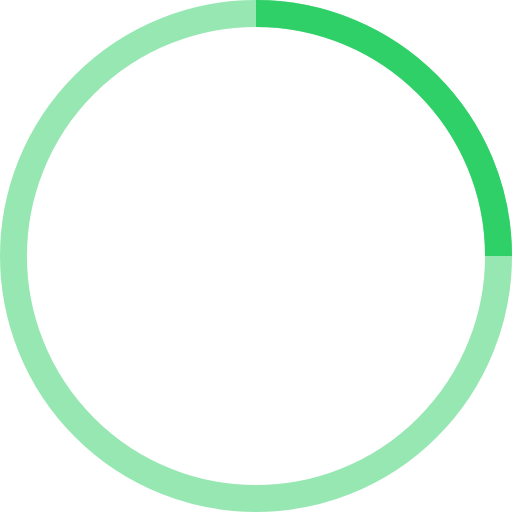
t = 0.00 s
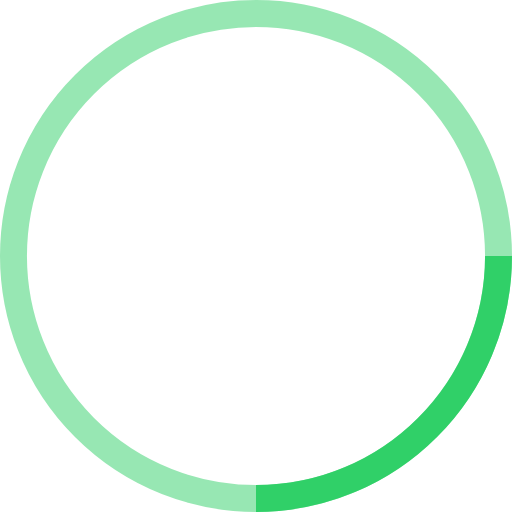
t = 0.25 s
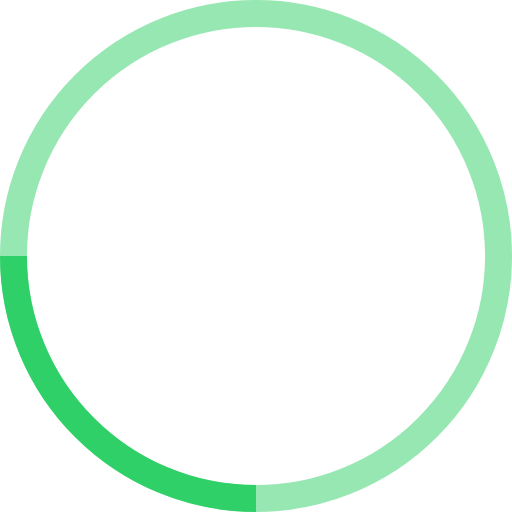
t = 0.50 s
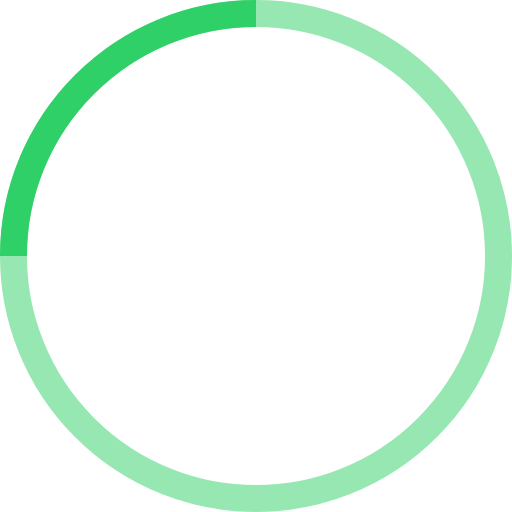
t = 0.75 s

The animated SVG that drew these frames (rendered in a browser with its animation timeline set to each time). Animation: 1 SMIL element (animateTransform=1); one cycle of 1.00 s, repeats indefinitely.

<svg width="38" height="38" viewBox="0 0 38 38" xmlns="http://www.w3.org/2000/svg" stroke="#30D068">
  <g fill="none" fill-rule="evenodd">
    <g transform="translate(1 1)" stroke-width="2">
      <circle stroke-opacity=".5" cx="18" cy="18" r="18"/>
      <path d="M36 18c0-9.94-8.06-18-18-18">
        <animateTransform
          attributeName="transform"
          type="rotate"
          from="0 18 18"
          to="360 18 18"
          dur="1s"
          repeatCount="indefinite"/>
      </path>
    </g>
  </g>
</svg>
